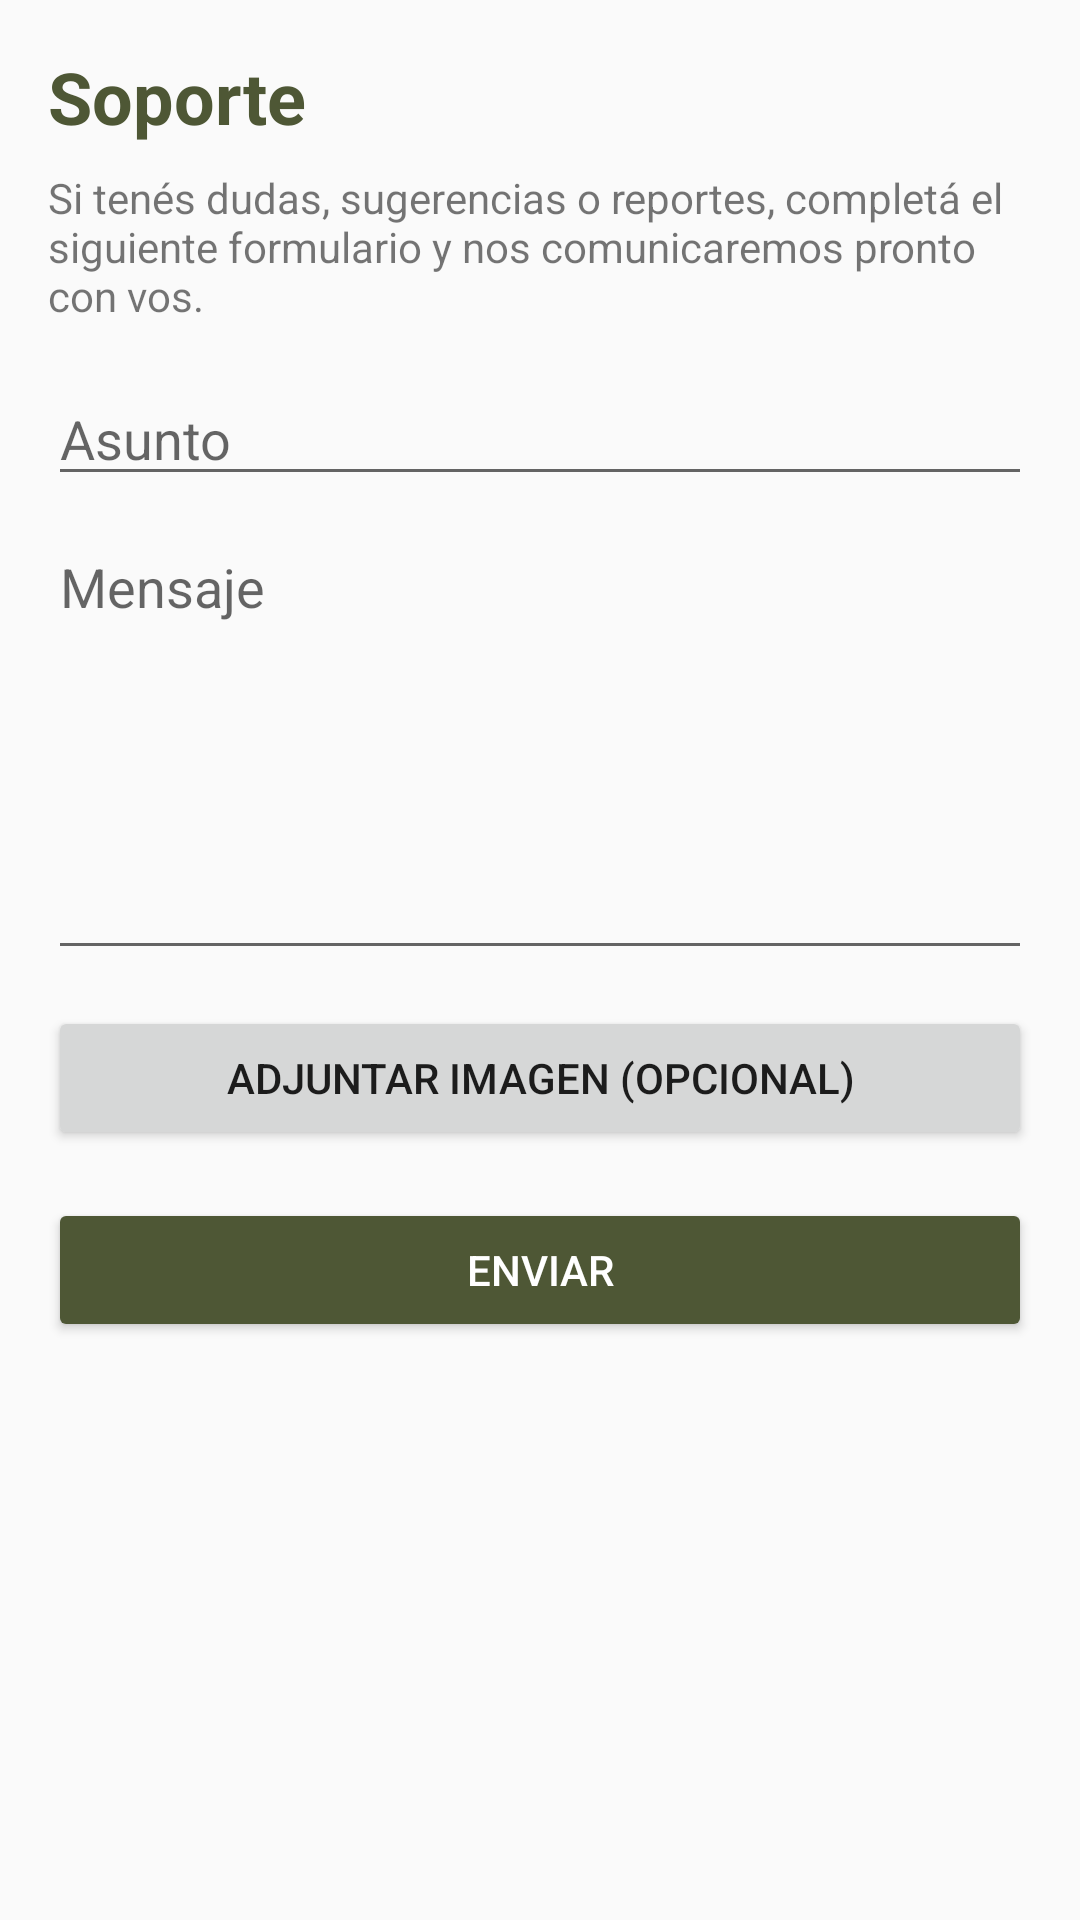

Reconstruct the res/layout file that produces this screen, plus the resources it refers to.
<!-- AndroidManifest.xml: application theme Theme.NuevoPackAdmin -->
<!-- res/layout/activity_soporte.xml -->
<?xml version="1.0" encoding="utf-8"?>
<ScrollView xmlns:android="http://schemas.android.com/apk/res/android"
    android:layout_width="match_parent"
    android:layout_height="match_parent"
    android:background="@color/blanco"
    xmlns:app="http://schemas.android.com/apk/res-auto"
    android:padding="16dp">

    <LinearLayout
        android:layout_width="match_parent"
        android:layout_height="wrap_content"
        android:orientation="vertical">

        <TextView
            android:layout_width="match_parent"
            android:layout_height="wrap_content"
            android:text="@string/titulo_soporte"
            android:textSize="24sp"
            android:textStyle="bold"
            android:textColor="@color/verde_oscuro"
            android:layout_marginBottom="8dp"
            />

        <TextView
            android:layout_width="match_parent"
            android:layout_height="wrap_content"
            android:text="@string/texto_soporte"
            android:layout_marginBottom="16dp"/>

        <EditText
            android:id="@+id/edtAsunto"
            android:hint="@string/soporte_form_asunto"
            android:layout_width="match_parent"
            android:layout_height="wrap_content"
            android:inputType="text"/>

        <EditText
            android:id="@+id/edtMensaje"
            android:hint="@string/soporte_form_mensaje"
            android:layout_width="match_parent"
            android:layout_height="150dp"
            android:layout_marginTop="8dp"
            android:gravity="top"
            android:inputType="textMultiLine" />

        <Button
            android:id="@+id/btnAdjuntarImg"
            android:text="@string/soporte_form_imagen"
            android:layout_width="match_parent"
            android:layout_height="wrap_content"
            android:layout_marginTop="12dp"/>

        <androidx.cardview.widget.CardView
            android:id="@+id/cardAdjunto"
            android:layout_width="match_parent"
            android:layout_height="wrap_content"
            android:layout_marginTop="8dp"
            app:cardCornerRadius="8dp"
            app:cardElevation="4dp"
            android:visibility="gone">

            <LinearLayout
                android:orientation="vertical"
                android:layout_width="match_parent"
                android:layout_height="wrap_content">

                <ImageView
                    android:id="@+id/imgAdjunta"
                    android:layout_width="match_parent"
                    android:layout_height="150dp"
                    android:scaleType="centerCrop"
                    android:background="@color/gris_claro" />

                <TextView
                    android:id="@+id/textAdjunta"
                    android:layout_width="match_parent"
                    android:layout_height="wrap_content"
                    android:text="Imagen adjunta"
                    android:gravity="center"
                    android:padding="4dp"
                    android:textColor="@color/gris_oscuro"
                    android:background="@color/gris_claro" />
            </LinearLayout>
        </androidx.cardview.widget.CardView>

        <Button
            android:id="@+id/btnEnviarSoporte"
            android:text="@string/boton_enviar"
            android:layout_width="match_parent"
            android:layout_height="wrap_content"
            android:layout_marginTop="16dp"
            android:backgroundTint="@color/verde_oscuro"
            android:textColor="@android:color/white"/>

    </LinearLayout>
</ScrollView>
<!-- resources referenced by this layout -->
<resources>
  <color name="blanco">#FAFAFA</color>
  <color name="gris_claro">#F2F2F2</color>
  <color name="gris_oscuro">#666666</color>
  <color name="verde_oscuro">#4E5735</color>
  <string name="boton_enviar">Enviar</string>
  <string name="soporte_form_asunto">Asunto</string>
  <string name="soporte_form_imagen">Adjuntar imagen (opcional)</string>
  <string name="soporte_form_mensaje">Mensaje</string>
  <string name="texto_soporte">Si tenés dudas, sugerencias o reportes, completá el siguiente formulario y nos comunicaremos pronto con vos.</string>
  <string name="titulo_soporte">Soporte</string>
  <style name="Theme.NuevoPackAdmin" parent="Theme.AppCompat.Light.NoActionBar">
          <item name="colorPrimary">#6A7348</item>
          <item name="colorPrimaryDark">#4E5735</item>
          <item name="colorAccent">#FFDD57</item>
      </style>
</resources>
